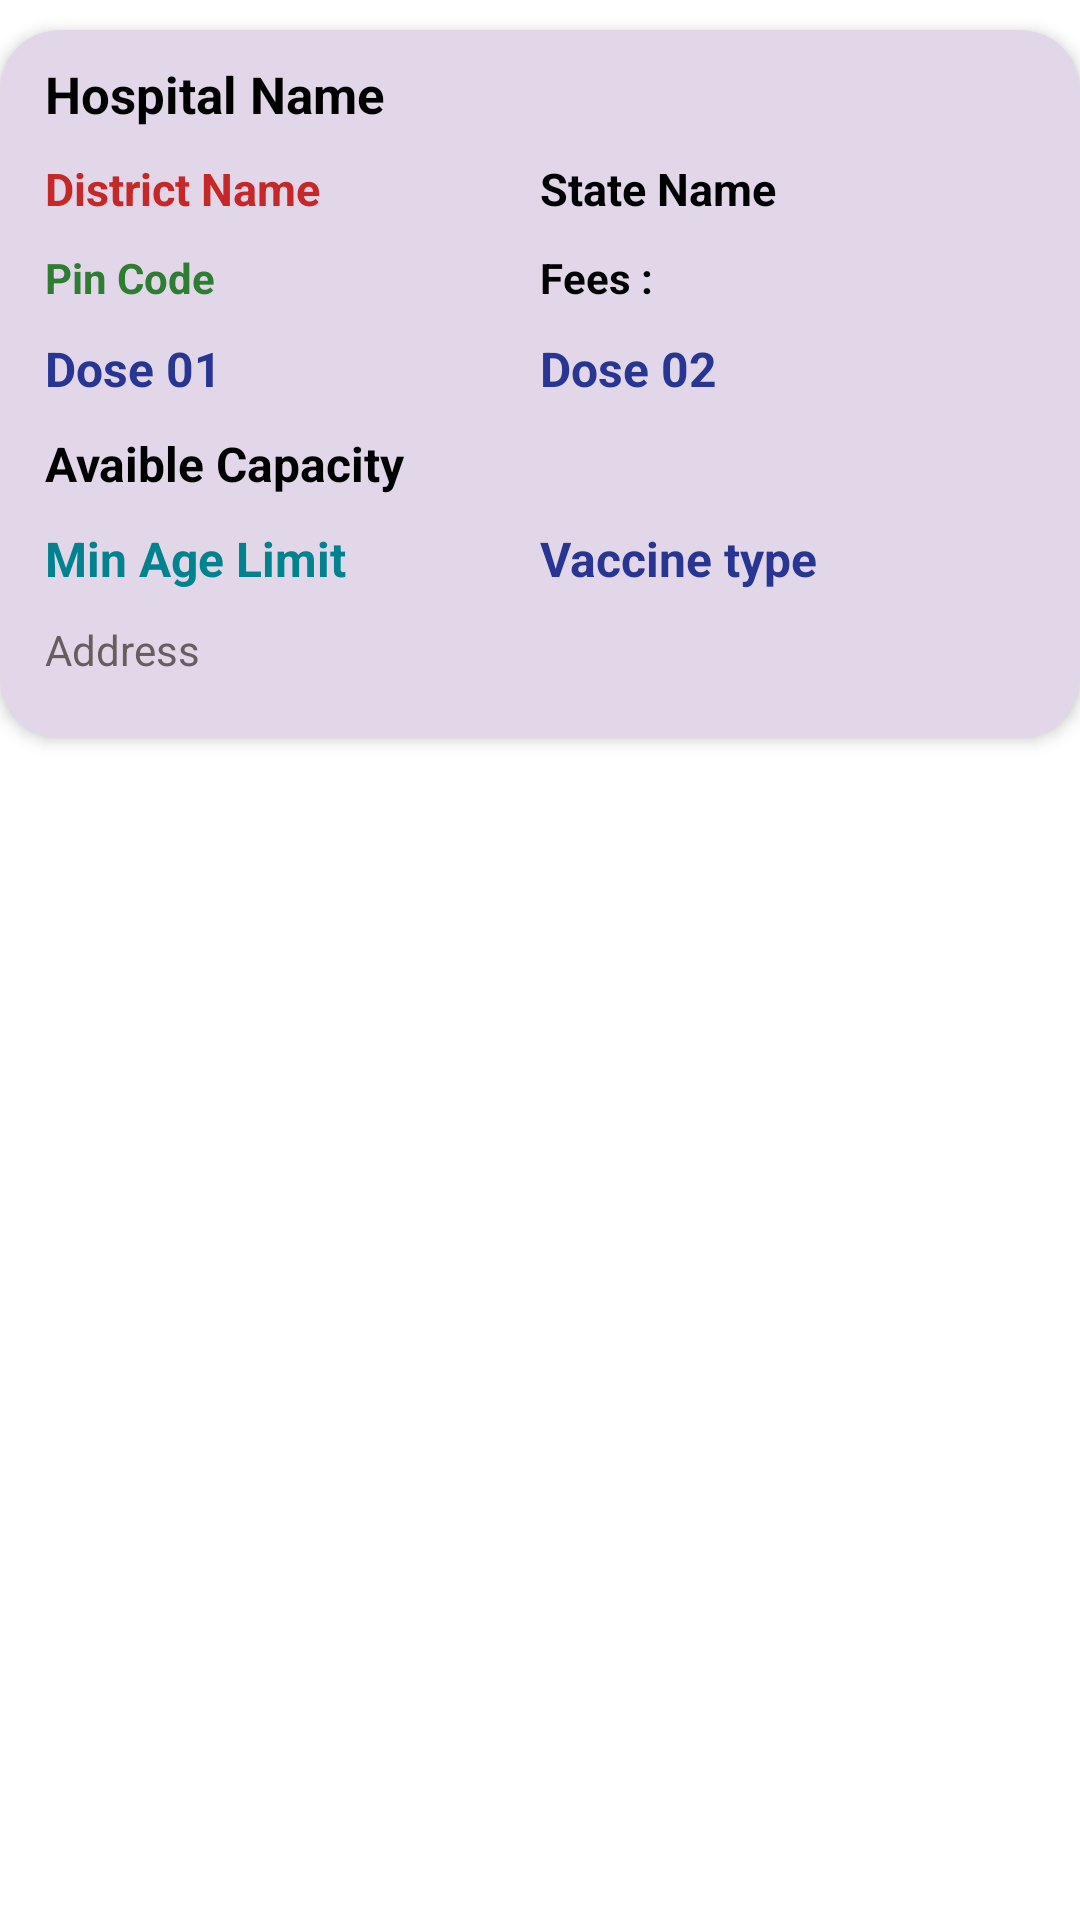

Here is an Android app screen rendered from its layout file. Give the layout XML and the strings, colors and styles it references.
<!-- AndroidManifest.xml: application theme Theme.CovidHelp -->
<!-- res/layout/vaccination_layout.xml -->
<?xml version="1.0" encoding="utf-8"?>
<LinearLayout xmlns:android="http://schemas.android.com/apk/res/android"
    android:layout_width="match_parent"
    xmlns:app="http://schemas.android.com/apk/res-auto"
    android:orientation="vertical"
    android:layout_height="wrap_content">


    <androidx.cardview.widget.CardView
        android:layout_width="match_parent"
        android:layout_height="wrap_content"
        app:cardCornerRadius="20dp"
        android:layout_marginTop="10dp"
        android:layout_marginBottom="10dp"
        app:cardBackgroundColor="#e1d7e8"
        app:cardElevation="3dp">

        <LinearLayout
            android:layout_width="match_parent"
            android:layout_height="wrap_content"
            android:layout_marginStart="15dp"
            android:layout_marginTop="10dp"
            android:layout_marginBottom="10dp"
            android:layout_marginEnd="15dp"
            android:orientation="vertical">

            <TextView
                android:id="@+id/name"
                android:layout_width="wrap_content"
                android:layout_height="wrap_content"
                android:text="Hospital Name"
                android:textSize="17sp"
                android:textStyle="bold"
                android:textColor="@android:color/black"/>


            <LinearLayout
                android:layout_width="match_parent"
                android:layout_height="wrap_content"
                android:orientation="horizontal"
                android:layout_marginTop="10dp"
                android:weightSum="2">


                <TextView
                    android:id="@+id/dist_name"
                    android:layout_width="0dp"
                    android:layout_height="wrap_content"
                    android:text="District Name"
                    android:layout_weight="1"
                    android:textSize="15sp"
                    android:textStyle="bold"
                    android:textColor="#C62828"/>

                <TextView
                    android:id="@+id/state_name"
                    android:layout_width="0dp"
                    android:layout_height="wrap_content"
                    android:text="State Name"
                    android:layout_weight="1"
                    android:textSize="15sp"
                    android:textStyle="bold"
                    android:textColor="@android:color/black"/>




            </LinearLayout>


            <LinearLayout
                android:layout_width="match_parent"
                android:layout_height="wrap_content"
                android:orientation="horizontal"
                android:layout_marginTop="10dp"
                android:weightSum="2">


                <TextView
                    android:id="@+id/pin_name"
                    android:layout_width="0dp"
                    android:layout_height="wrap_content"
                    android:text="Pin Code"
                    android:layout_weight="1"
                    android:textStyle="bold"
                    android:textColor="#2E7D32"/>

                <TextView
                    android:id="@+id/fees_name"
                    android:layout_width="0dp"
                    android:layout_height="wrap_content"
                    android:text="Fees : "
                    android:layout_weight="1"
                    android:textStyle="bold"
                    android:textColor="@android:color/black"/>




            </LinearLayout>

            <LinearLayout
                android:layout_width="match_parent"
                android:layout_height="wrap_content"
                android:orientation="horizontal"
                android:layout_marginTop="10dp"
                android:weightSum="2">


                <TextView
                    android:id="@+id/name_dose1"
                    android:layout_width="0dp"
                    android:layout_height="wrap_content"
                    android:text="Dose 01"
                    android:layout_weight="1"
                    android:textSize="16sp"
                    android:textStyle="bold"
                    android:textColor="#283593"/>

                <TextView
                    android:id="@+id/name_dose2"
                    android:layout_width="0dp"
                    android:layout_height="wrap_content"
                    android:text="Dose 02"
                    android:textSize="16sp"
                    android:layout_weight="1"
                    android:textStyle="bold"
                    android:textColor="#283593"/>




            </LinearLayout>

            <TextView
                android:id="@+id/name_total"
                android:layout_width="wrap_content"
                android:layout_height="wrap_content"
                android:text="Avaible Capacity"
                android:textSize="16sp"
                android:layout_marginTop="10dp"
                android:textStyle="bold"
                android:textColor="@android:color/black"/>




            <LinearLayout
                android:layout_width="match_parent"
                android:layout_height="wrap_content"
                android:orientation="horizontal"
                android:layout_marginTop="10dp"
                android:weightSum="2">


                <TextView
                    android:id="@+id/name_age"
                    android:layout_width="0dp"
                    android:layout_height="wrap_content"
                    android:text="Min Age Limit"
                    android:layout_weight="1"
                    android:textSize="16sp"
                    android:textStyle="bold"
                    android:textColor="#00838F"/>

                <TextView
                    android:id="@+id/name_vaccine"
                    android:layout_width="0dp"
                    android:layout_height="wrap_content"
                    android:text="Vaccine type"
                    android:textSize="16sp"
                    android:layout_weight="1"
                    android:textStyle="bold"
                    android:textColor="#283593"/>




            </LinearLayout>


            <TextView
                android:id="@+id/name_address"
                android:layout_width="wrap_content"
                android:layout_height="wrap_content"
                android:text="Address"
                android:textColor="#675E5E"
                android:layout_marginTop="10dp"
                android:layout_marginBottom="10dp"/>


        </LinearLayout>

    </androidx.cardview.widget.CardView>





</LinearLayout>
<!-- resources referenced by this layout -->
<resources>
  <style name="Theme.CovidHelp" parent="Theme.MaterialComponents.DayNight.NoActionBar">
          
          <item name="colorPrimary">@color/purple_500</item>
          <item name="colorPrimaryVariant">@color/purple_700</item>
          <item name="colorOnPrimary">@color/white</item>
          
          <item name="colorSecondary">@color/teal_200</item>
          <item name="colorSecondaryVariant">@color/teal_700</item>
          <item name="colorOnSecondary">@color/black</item>
          
          <item name="android:statusBarColor" tools:targetApi="l">?attr/colorPrimaryVariant</item>
          
      </style>
  <color name="purple_500">#FF6200EE</color>
  <color name="purple_700">#FF3700B3</color>
  <color name="white">#FFFFFFFF</color>
  <color name="teal_200">#FF03DAC5</color>
  <color name="teal_700">#FF018786</color>
  <color name="black">#FF000000</color>
</resources>
